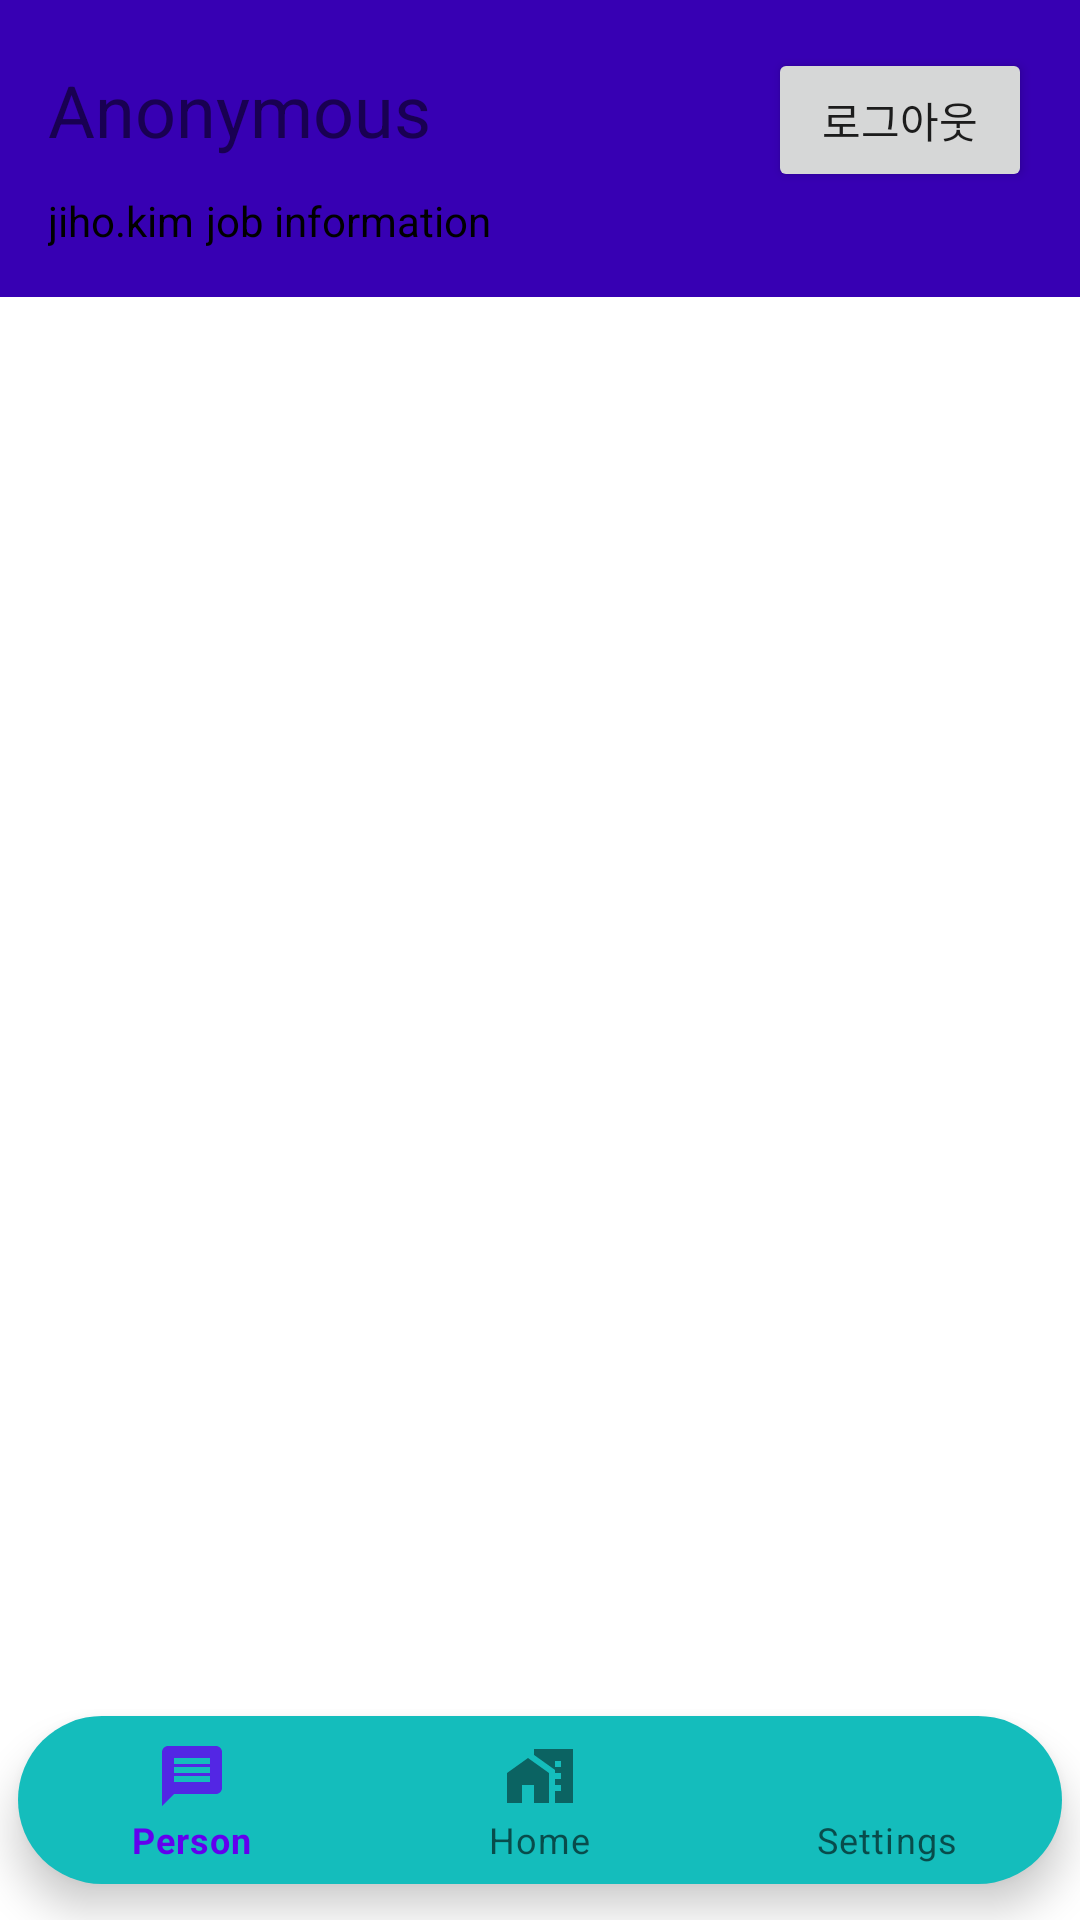

Layout XML and referenced resources for this Android screen:
<!-- AndroidManifest.xml: application theme Theme.KotlinMvvm -->
<!-- res/layout/activity_main.xml -->
<?xml version="1.0" encoding="utf-8"?>
<androidx.constraintlayout.widget.ConstraintLayout xmlns:android="http://schemas.android.com/apk/res/android"
    xmlns:app="http://schemas.android.com/apk/res-auto"
    xmlns:tools="http://schemas.android.com/tools"
    android:layout_width="match_parent"
    android:layout_height="match_parent"
    tools:context=".ui.MainActivity">

    <RelativeLayout
        android:id="@+id/layout_tob_bar"
        android:layout_width="match_parent"
        android:layout_height="wrap_content"
        app:layout_constraintStart_toStartOf="parent"
        app:layout_constraintTop_toTopOf="parent"
        android:background="@color/purple_700"
        android:padding="16dp"
        >
        <TextView
            android:id="@+id/tv_main_title"
            android:layout_width="wrap_content"
            android:layout_height="wrap_content"
            android:layout_alignBaseline="@id/btn_logout"
            android:text="Anonymous"
            android:textSize="24sp"
            />

        <Button
            android:id="@+id/btn_logout"
            android:layout_width="wrap_content"
            android:layout_height="wrap_content"
            android:text="로그아웃"
            android:layout_alignParentEnd="true"
            />

        <TextView
            android:id="@+id/tv_value_1"
            android:layout_width="wrap_content"
            android:layout_height="wrap_content"
            android:layout_below="@id/btn_logout"
            android:textColor="@color/text_color"
            android:text="jiho.kim"
            />

        <TextView
            android:id="@+id/tv_value_2"
            android:layout_width="wrap_content"
            android:layout_height="wrap_content"
            android:layout_marginStart="4dp"
            android:layout_below="@id/btn_logout"
            android:layout_toRightOf="@id/tv_value_1"
            android:textColor="@color/text_color"
            android:text="job information"
            />
    </RelativeLayout>

    <FrameLayout
        android:id="@+id/mainFrame"
        android:layout_width="match_parent"
        android:layout_height="0dp"
        app:layout_constraintStart_toStartOf="parent"
        app:layout_constraintEnd_toEndOf="parent"
        app:layout_constraintTop_toBottomOf="@id/layout_tob_bar"
        app:layout_constraintBottom_toTopOf="@id/bottomNavigation"
        />

    <com.google.android.material.bottomnavigation.BottomNavigationView
        android:id="@+id/bottomNavigation"
        android:layout_width="match_parent"
        android:layout_height="wrap_content"
        android:layout_marginBottom="12dp"
        android:layout_marginStart="6dp"
        android:layout_marginEnd="6dp"
        app:layout_constraintStart_toStartOf="parent"
        app:layout_constraintEnd_toEndOf="parent"
        app:layout_constraintBottom_toBottomOf="parent"
        app:layout_constraintHorizontal_bias="0.5"
        app:menu="@menu/bottom_nav_menu"
        android:elevation="4dp"
        android:background="@drawable/nv_bg"
        />


</androidx.constraintlayout.widget.ConstraintLayout>
<!-- resources referenced by this layout -->
<resources>
  <color name="purple_700">#FF3700B3</color>
  <color name="text_color">#FF000000</color>
  <!-- drawable nv_bg (drawable) -->
  <?xml version="1.0" encoding="utf-8"?>
  <shape xmlns:android="http://schemas.android.com/apk/res/android">
      <solid android:color="@color/nv_bg_color"/>
      <corners android:radius="100dp"/>
  </shape>
  <style name="Theme.KotlinMvvm" parent="Theme.MaterialComponents.DayNight.NoActionBar">
          
          <item name="colorPrimary">@color/purple_500</item>
          <item name="colorPrimaryVariant">@color/purple_700</item>
          <item name="colorOnPrimary">@color/white</item>
          
          <item name="colorSecondary">@color/teal_200</item>
          <item name="colorSecondaryVariant">@color/teal_700</item>
          <item name="colorOnSecondary">@color/black</item>
          
          <item name="android:statusBarColor" tools:targetApi="l">?attr/colorPrimaryVariant</item>
          
      </style>
  <color name="nv_bg_color">#14BDBC</color>
  <color name="purple_500">#FF6200EE</color>
  <color name="white">#FFFFFFFF</color>
  <color name="teal_200">#FF03DAC5</color>
  <color name="teal_700">#FF018786</color>
  <color name="black">#FF000000</color>
</resources>
